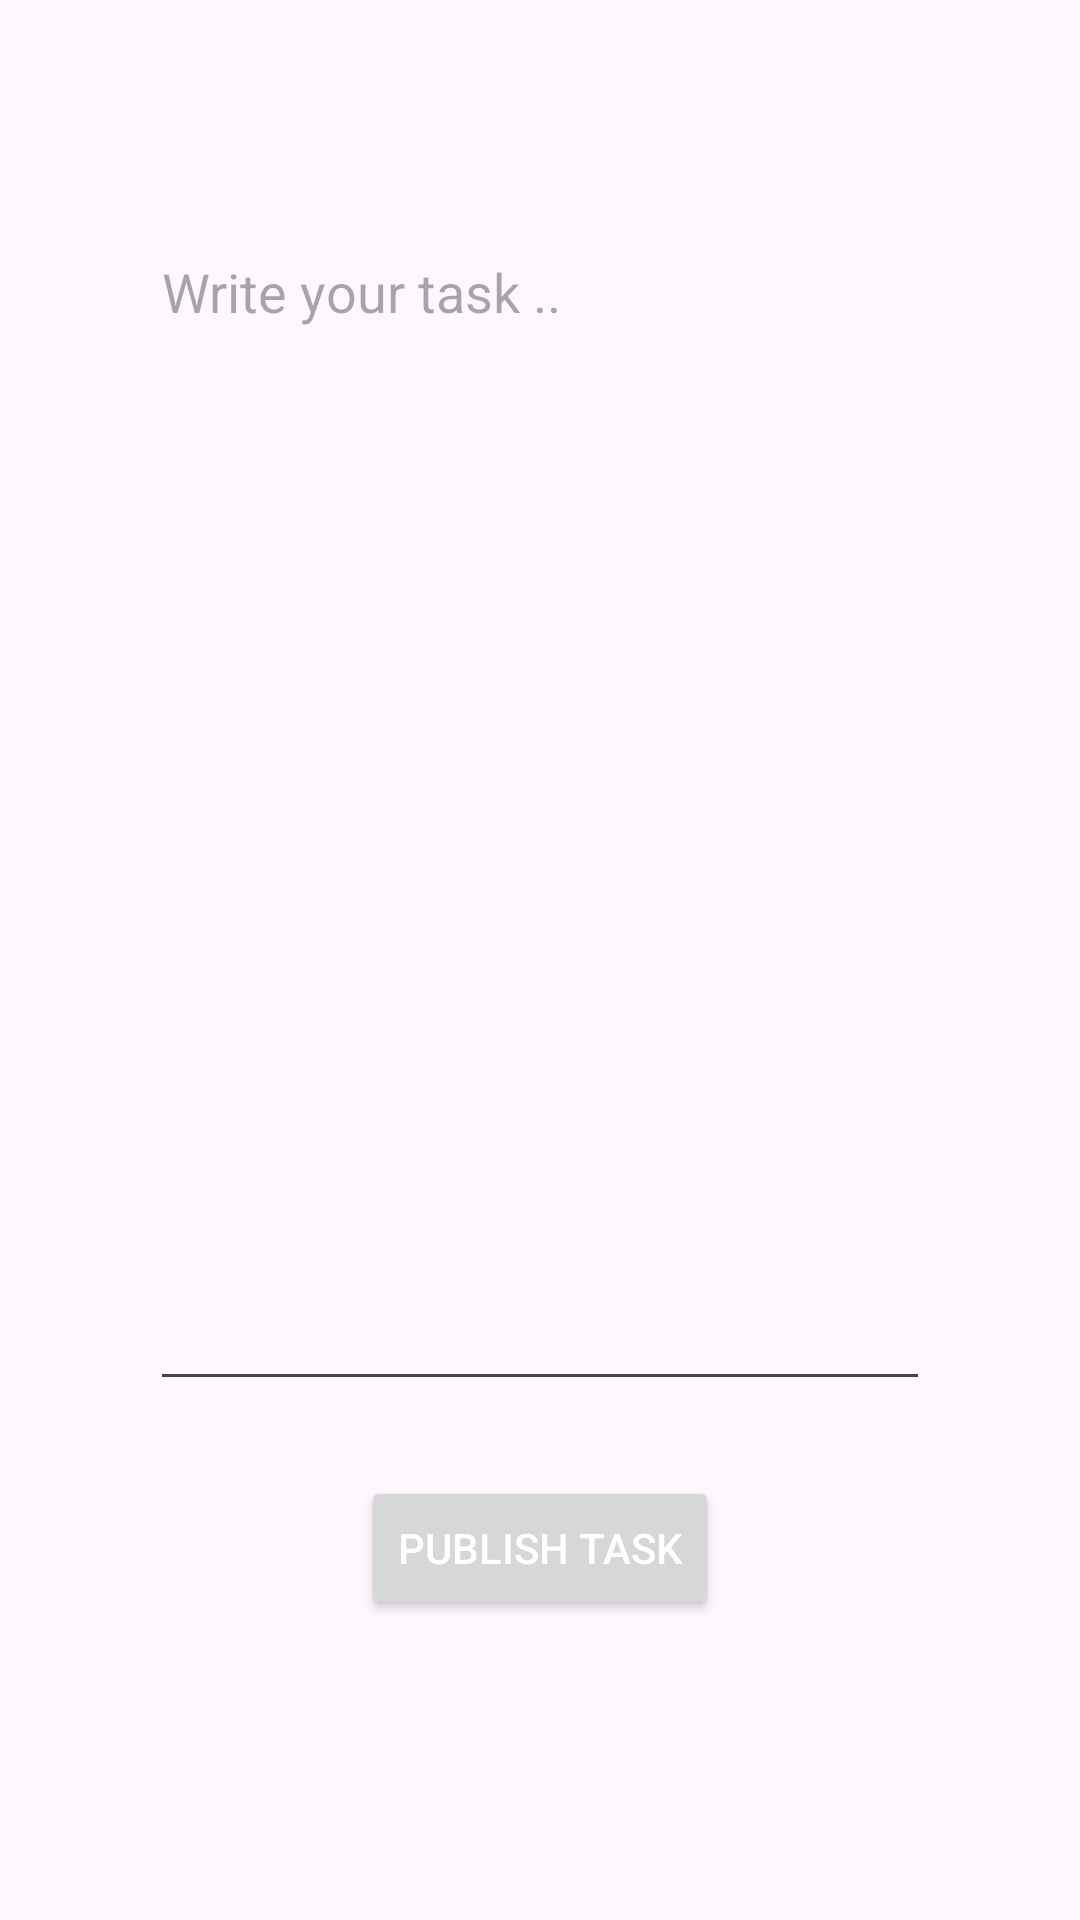

Produce the Android XML layout that renders to this screen, including the resource entries it uses.
<!-- AndroidManifest.xml: application theme Theme.FriendsDo -->
<!-- res/layout/new_task_fragment.xml -->
<?xml version="1.0" encoding="utf-8"?>
<RelativeLayout xmlns:android="http://schemas.android.com/apk/res/android"
    android:layout_width="match_parent"
    android:layout_height="match_parent"
    android:padding="50dp">

    <EditText
        android:id="@+id/task_edit_text_view"
        android:layout_width="match_parent"
        android:layout_height="match_parent"
        android:layout_above="@id/publish_btn"
        android:hint="Write your task .."
        android:layout_below="@id/attach_btn"
        android:layout_marginBottom="25dp"
        android:gravity="top"/>

    <Button
        android:id="@+id/publish_btn"
        android:layout_width="wrap_content"
        android:layout_height="wrap_content"
        android:text="Publish task"
        android:textColor="@color/white"
        android:layout_alignParentBottom="true"
        android:layout_centerHorizontal="true"
        android:layout_marginBottom="50dp"/>

    <ImageView
        android:id="@+id/attach_btn"
        android:layout_width="25dp"
        android:layout_height="25dp"
        android:src="@drawable/add_photo"
        android:layout_alignParentEnd="true"
        android:layout_alignParentTop="true"/>
</RelativeLayout>
<!-- resources referenced by this layout -->
<resources>
  <style name="Theme.FriendsDo" parent="Base.Theme.FriendsDo" />
  <style name="Base.Theme.FriendsDo" parent="Theme.Material3.DayNight.NoActionBar">
          
          
          <item name="colorPrimary">@color/black</item>
          <item name="colorPrimaryDark">@color/black</item>
      </style>
  <!-- not gathered from this repository: default colours our renderer supplied (Android Studio template values) -->
  <color name="black">#FF000000</color>
  <color name="white">#FFFFFFFF</color>
</resources>
